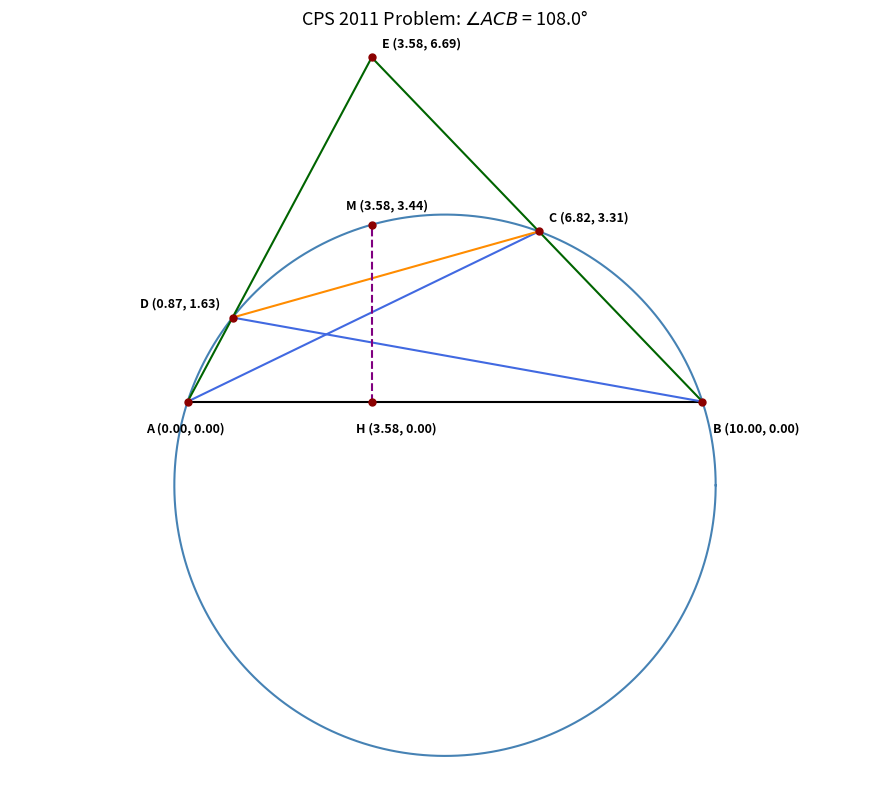

Write the Python code that produced this figure.
# Jim McCleery
# November 7, 2026
# Kailua-Kona, HI
#
# https://mathnet.mit.edu/explorer.html?p=cps_2011_5bb58f
# -----------------------------------------------------------------------------
# Problem Simulation:
# Points A, B, C, D lie on a circle in that order.
# The arc(AB) containing C, D is twice the arc(CD) not containing A, B.
# E is chosen such that AC = AE and BD = BE, lying on the same side of AB.
# The perpendicular line from E to AB bisects arc(CD) at M.
# This script searches numerically for a matching configuration and plots it,
# labeling all key vertices and showing that angle ACB = 108 degrees.
# -----------------------------------------------------------------------------

from math import pi, sqrt, sin, cos, tan, acos, degrees
from random import uniform
import matplotlib.pyplot as plt
import numpy as np

# -----------------------------------------------------------------------------
# Core Geometric Helper Functions
# -----------------------------------------------------------------------------


def distance(point1, point2):
    """Calculates the straight-line distance between two points (x, y) using the

    Pythagorean theorem: distance = sqrt((x1 - x2)^2 + (y1 - y2)^2).
    """
    x1, y1 = point1
    x2, y2 = point2
    return sqrt((x1 - x2) ** 2 + (y1 - y2) ** 2)


def define_circle_from_points(A, B, C):
    """Finds the unique circle that passes through three points A, B, and C.

    Returns:
        center: (x, y) coordinates of the circle center
        radius: the radius of the circle
    """
    x1, y1 = A
    x2, y2 = B
    x3, y3 = C

    temp = x2**2 + y2**2
    bc = (x1**2 + y1**2 - temp) / 2
    cd = (temp - x3**2 - y3**2) / 2

    determinant = (x1 - x2) * (y2 - y3) - (x2 - x3) * (y1 - y2)

    center_x = (bc * (y2 - y3) - cd * (y1 - y2)) / determinant
    center_y = ((x1 - x2) * cd - (x2 - x3) * bc) / determinant

    center = (center_x, center_y)
    radius = distance(center, A)

    return center, radius


def law_of_cosines(side_a, side_b, side_c):
    """Calculates the angle (in radians) opposite to side_c in a triangle with

    sides side_a, side_b, and side_c using the Law of Cosines:
    cos(C) = (a^2 + b^2 - c^2) / (2 * a * b).
    """
    try:
        cos_val = (side_a**2 + side_b**2 - side_c**2) / (2 * side_a * side_b)
        # Clamp to [-1.0, 1.0] to prevent small floating point rounding issues
        cos_val = max(-1.0, min(1.0, cos_val))
        return acos(cos_val), True
    except (ValueError, ZeroDivisionError):
        return 0.0, False


def central_angle(radius, chord_length):
    """Returns the central angle subtended by a chord of given length in a

    circle with the given radius.
    """
    return law_of_cosines(radius, radius, chord_length)


def solve_quadratic(a, b, c):
    """Solves the standard quadratic equation a*x^2 + b*x + c = 0.

    Returns (x1, x2, True) where x1 <= x2 if real roots exist, else (0, 0,
    False).
    """
    discriminant = b**2 - 4 * a * c
    if discriminant < 0 or a == 0:
        return 0.0, 0.0, False

    root_disc = sqrt(discriminant)
    x1 = (-b - root_disc) / (2 * a)
    x2 = (-b + root_disc) / (2 * a)

    if x1 > x2:
        x1, x2 = x2, x1

    return x1, x2, True


def line_circle_intersection(center, radius, line):
    """Finds the intersection points of a circle and a line y = m*x + b.

    Line is passed as a tuple: (slope, intercept).
    """
    cx, cy = center
    m, b = line

    # Substitute y = m*x + b into (x - cx)^2 + (y - cy)^2 = r^2
    # to form A*x^2 + B*x + C = 0:
    A = 1 + m**2
    B = -2 * cx + 2 * m * b - 2 * m * cy
    C = cx**2 + b**2 - 2 * b * cy + cy**2 - radius**2

    x1, x2, ok = solve_quadratic(A, B, C)
    if not ok:
        return (0, 0), (0, 0), False

    P1 = (x1, m * x1 + b)
    P2 = (x2, m * x2 + b)
    return P1, P2, True


def line_intersection_from_points(A, B, C, D):
    """Finds the intersection point of two lines: line AB and line CD."""
    x1, y1 = A
    x2, y2 = B
    x3, y3 = C
    x4, y4 = D

    try:
        slope1 = (y2 - y1) / (x2 - x1)
        slope2 = (y4 - y3) / (x4 - x3)

        # Solve for x where y1 + slope1*(x - x1) = y3 + slope2*(x - x3)
        x = (y1 - slope1 * x1 - y3 + slope2 * x3) / (slope2 - slope1)
        y = y1 + slope1 * (x - x1)
        return (x, y), True
    except ZeroDivisionError:
        return (0, 0), False


# -----------------------------------------------------------------------------
# Plotting Helper Functions
# -----------------------------------------------------------------------------


def plot_circle(center, radius):
    """Plots a complete circle given its center and radius."""
    cx, cy = center
    angles = np.linspace(0, 2 * pi, 500)
    x = cx + radius * np.cos(angles)
    y = cy + radius * np.sin(angles)
    plt.plot(x, y, color="steelblue", linewidth=1.5)


def plot_segment(A, B, color="black", linestyle="-"):
    """Plots a straight line segment between point A and point B."""
    plt.plot([A[0], B[0]], [A[1], B[1]], color=color, linestyle=linestyle)


def label_point(point, label, offset=(0.2, 0.2)):
    """Plots a dot at the point and displays its name and coordinates."""
    x, y = point
    plt.plot(x, y, "o", color="darkred", markersize=5)
    coord_text = f"{label} ({x:0.2f}, {y:0.2f})"
    plt.text(
        x + offset[0],
        y + offset[1],
        coord_text,
        fontsize=9,
        fontweight="semibold",
    )


# -----------------------------------------------------------------------------
# Simulation and Geometric Search
# -----------------------------------------------------------------------------

tolerance = 0.0001
AB_length = 10.0
A = (0.0, 0.0)
B = (AB_length, 0.0)

for _ in range(10):
    plt.cla()
    # Random search loop to find the configuration satisfying the problem conditions
    while True:
        # 1. Pick a random candidate point C in the upper half-plane
        C = (uniform(AB_length / 2, AB_length), uniform(AB_length / 4, AB_length))

        # 2. Define the circumscribed circle passing through A, B, C
        center, r = define_circle_from_points(A, B, C)
        dist_AC = distance(A, C)
        dist_BC = distance(B, C)

        # 3. Compute angles of triangle ABC
        theta, _ = law_of_cosines(dist_AC, dist_BC, AB_length)
        alpha = pi - theta
        gamma, _ = law_of_cosines(dist_BC, AB_length, dist_AC)
        beta = pi - alpha - gamma

        # 4. Find point D on the circle using line from origin with angle beta
        _, D, ok_D = line_circle_intersection(center, r, (tan(beta), 0.0))
        if not ok_D:
            continue

        # 5. E is the intersection of lines AD and CB
        E, ok_E = line_intersection_from_points(A, D, C, B)
        if not ok_E:
            continue

        # 6. H is the projection of E onto AB (x-axis), and M is the point on the circle
        #    directly above E and H (where the perpendicular line intersects the arc CD)
        H = (E[0], 0.0)
        radial_term = r**2 - (E[0] - center[0]) ** 2
        if radial_term < 0:
            continue

        M = (E[0], center[1] + sqrt(radial_term))

        # Ensure D, M, C appear in proper left-to-right horizontal order
        if not (D[0] < M[0] < C[0]):
            continue

        # 7. Calculate central angles subtended by each arc segment
        arc_AD, _ = central_angle(r, distance(A, D))
        arc_DM, _ = central_angle(r, distance(M, D))
        arc_MC, _ = central_angle(r, distance(M, C))
        arc_CB, _ = central_angle(r, distance(C, B))

        # Check problem conditions:
        # (a) M bisects arc(CD) -> arc_DM == arc_MC
        # (b) arc(AB) containing C,D equals twice arc(CD) -> (arc_AD + arc_CB) == (arc_DM + arc_MC)
        if (
            abs(arc_DM - arc_MC) < tolerance
            and abs((arc_AD + arc_CB) - (arc_DM + arc_MC)) < tolerance
        ):
            break

    # -----------------------------------------------------------------------------
    # Visualization
    # -----------------------------------------------------------------------------

    plt.figure(figsize=(9, 8))

    # Draw circle and problem chords / lines
    plot_circle(center, r)
    plot_segment(A, B, color="black", linestyle="-")
    plot_segment(A, C, color="royalblue")
    plot_segment(E, B, color="darkgreen")
    plot_segment(B, D, color="royalblue")
    plot_segment(C, D, color="darkorange")
    plot_segment(A, E, color="darkgreen")
    plot_segment(H, M, color="purple", linestyle="--")

    # Annotate each vertex with its name and (x, y) coordinates
    label_point(A, "A", offset=(-0.8, -0.6))
    label_point(B, "B", offset=(0.2, -0.6))
    label_point(C, "C", offset=(0.2, 0.2))
    label_point(D, "D", offset=(-1.8, 0.2))
    label_point(E, "E", offset=(0.2, 0.2))
    label_point(H, "H", offset=(-0.3, -0.6))
    label_point(M, "M", offset=(-0.5, 0.3))

    angle_deg = degrees(theta)
    plt.title(f"CPS 2011 Problem: $\\angle ACB$ = {angle_deg:0.1f}°", fontsize=13)
    plt.axis("equal")
    plt.axis("off")
    plt.tight_layout()
    plt.pause(0.5)
plt.show()
